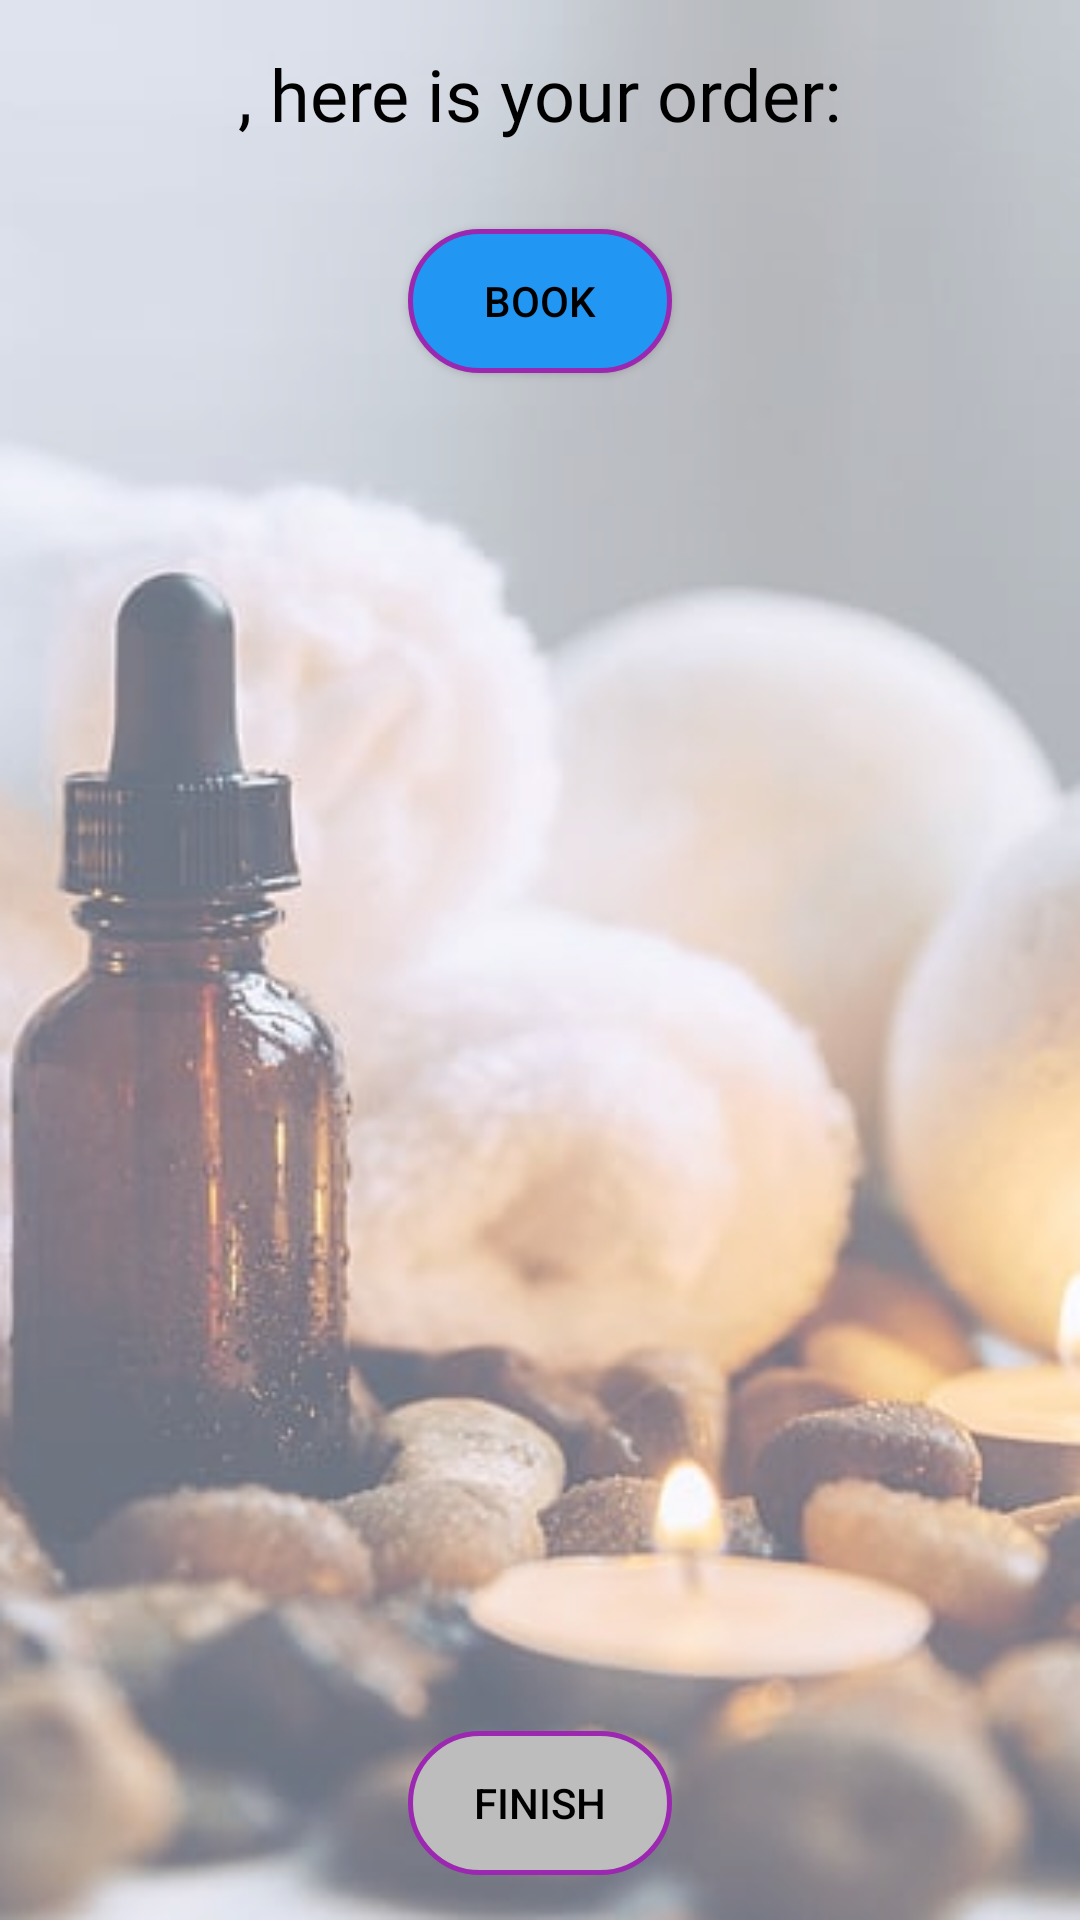

Produce the Android XML layout that renders to this screen, including the resource entries it uses.
<!-- AndroidManifest.xml: application theme NoActionBar -->
<!-- res/layout/activity_finalize_book.xml -->
<?xml version="1.0" encoding="utf-8"?>
<androidx.constraintlayout.widget.ConstraintLayout xmlns:android="http://schemas.android.com/apk/res/android"
    xmlns:app="http://schemas.android.com/apk/res-auto"
    xmlns:tools="http://schemas.android.com/tools"
    android:id="@+id/ConstraintLayoutFinalize"
    android:layout_width="match_parent"
    android:layout_height="match_parent"
    android:background="@drawable/bgr3"
    android:orientation="vertical"
    tools:context=".FinalizeBook">

    <TextView
        android:id="@+id/tvYourOrder"
        android:layout_width="wrap_content"
        android:layout_height="wrap_content"
        android:layout_gravity="center"
        android:layout_margin="15dp"
        android:fontFamily="@font/black_ops_one"
        android:text="@string/your_order_details"
        android:textColor="@color/textColor"
        android:textSize="24sp"
        app:layout_constraintEnd_toEndOf="parent"
        app:layout_constraintStart_toStartOf="parent"
        app:layout_constraintTop_toTopOf="parent" />

    <TextView
        android:id="@+id/tvOrder"
        android:layout_width="wrap_content"
        android:layout_height="wrap_content"
        android:layout_gravity="center"
        android:layout_marginStart="10dp"
        android:layout_marginEnd="10dp"
        android:gravity="center"
        android:text=""
        android:textColor="@color/textColor"
        app:layout_constraintEnd_toEndOf="parent"
        app:layout_constraintStart_toStartOf="parent"
        app:layout_constraintTop_toBottomOf="@id/tvYourOrder" />

    <Button
        android:id="@+id/btnBook"
        android:layout_width="wrap_content"
        android:layout_height="wrap_content"
        android:layout_gravity="center"
        android:layout_margin="10dp"
        android:background="@drawable/rounded_button"
        android:padding="5dp"
        android:text="@string/book"
        android:textColor="@color/textColor"
        app:layout_constraintEnd_toEndOf="parent"
        app:layout_constraintStart_toStartOf="parent"
        app:layout_constraintTop_toBottomOf="@id/tvOrder" />

    <TextView
        android:id="@+id/tvTellAll"
        android:layout_width="match_parent"
        android:layout_height="wrap_content"
        android:layout_marginTop="15dp"
        android:fontFamily="@font/piedra"
        android:gravity="center"
        android:text="@string/spread_the_word"
        android:textColor="@color/textColor"
        android:textSize="22sp"
        android:visibility="invisible"
        app:layout_constraintEnd_toEndOf="parent"
        app:layout_constraintTop_toBottomOf="@id/btnBook" />

    <LinearLayout
        android:id="@+id/linearLayout0"
        android:layout_width="match_parent"
        android:layout_height="wrap_content"
        android:layout_gravity="center"
        android:layout_marginTop="25dp"
        android:gravity="center"
        android:orientation="horizontal"
        app:layout_constraintEnd_toEndOf="parent"
        app:layout_constraintTop_toBottomOf="@id/tvTellAll">

        <Button
            android:id="@+id/btnEmail"
            android:layout_width="wrap_content"
            android:layout_height="wrap_content"
            android:layout_marginStart="10dp"
            android:layout_marginEnd="10dp"
            android:background="@drawable/rounded_button"
            android:padding="5dp"
            android:text="@string/email"
            android:textColor="@color/textColor"
            android:visibility="invisible" />

        <Button
            android:id="@+id/btnWhatsapp"
            android:layout_width="wrap_content"

            android:layout_height="wrap_content"
            android:layout_marginStart="10dp"
            android:layout_marginEnd="10dp"
            android:background="@drawable/rounded_button"
            android:padding="5dp"
            android:text="@string/whatsapp"
            android:textColor="@color/textColor"
            android:visibility="invisible" />


    </LinearLayout>

    <LinearLayout
        android:id="@+id/LinearLayout1"
        android:layout_width="match_parent"
        android:layout_height="wrap_content"
        android:layout_gravity="center"
        android:layout_marginTop="25dp"
        android:gravity="center"
        android:orientation="horizontal"
        app:layout_constraintEnd_toEndOf="parent"
        app:layout_constraintTop_toBottomOf="@id/linearLayout0">

        <Button
            android:id="@+id/btnCalendar"
            android:layout_width="wrap_content"
            android:layout_height="wrap_content"
            android:layout_marginStart="10dp"
            android:layout_marginEnd="10dp"
            android:background="@drawable/rounded_button"
            android:padding="5dp"
            android:text="@string/calendar"
            android:textColor="@color/textColor"
            android:visibility="invisible" />

        <Button
            android:id="@+id/btnSMS"
            android:layout_width="wrap_content"
            android:layout_height="wrap_content"
            android:layout_marginStart="10dp"
            android:layout_marginEnd="10dp"
            android:background="@drawable/rounded_button"
            android:padding="5dp"
            android:text="@string/send_sms"
            android:textColor="@color/textColor"
            android:visibility="invisible" />

    </LinearLayout>

    <LinearLayout
        android:layout_width="match_parent"
        android:layout_height="wrap_content"
        android:layout_gravity="center"
        android:layout_marginStart="10dp"
        android:layout_marginEnd="10dp"
        android:layout_marginBottom="15dp"
        android:foregroundGravity="bottom"
        android:gravity="center"
        android:orientation="horizontal"
        app:layout_constraintBottom_toBottomOf="parent"
        app:layout_constraintEnd_toEndOf="parent"
        app:layout_constraintStart_toStartOf="parent">

        <Button
            android:id="@+id/btnFinish"
            android:layout_width="wrap_content"
            android:layout_height="wrap_content"
            android:layout_gravity="bottom"
            android:layout_marginStart="10dp"
            android:layout_marginEnd="10dp"
            android:background="@drawable/rounded_button"
            android:enabled="false"
            android:text="@string/finish"
            android:textColor="@color/textColor" />

    </LinearLayout>

</androidx.constraintlayout.widget.ConstraintLayout>
<!-- resources referenced by this layout -->
<resources>
  <color name="textColor">#000000</color>
  <!-- drawable bgr3: png bitmap (drawable, 209446 bytes) -->
  <!-- drawable rounded_button (drawable) -->
  <?xml version="1.0" encoding="utf-8"?>
  <selector xmlns:android="http://schemas.android.com/apk/res/android">
      <item android:state_pressed="true">
          <shape android:shape="rectangle"
              android:textAllCaps="false">
              <solid android:color="@color/btnPressed"/>
              <corners android:radius="25dp" />
              <stroke android:width="5px" android:color="@color/colorAccent" />
          </shape>
      </item>
  
      <item android:state_enabled="false">
          <shape android:shape="rectangle"
              android:textAllCaps="false">
              <solid android:color="@color/btnNotActive"/>
              <corners android:radius="25dp" />
              <stroke android:width="5px" android:color="@color/colorAccent" />
          </shape>
      </item>
  
      <item android:state_enabled="true">
          <shape android:shape="rectangle"
              android:textAllCaps="false">
              <solid android:color="@color/colorPrimary"/>
              <corners android:radius="25dp" />
              <stroke android:width="5px" android:color="@color/colorAccent" />
          </shape>
      </item>
  
  
  </selector>
  <string name="book">Book</string>
  <string name="calendar">Reminder</string>
  <string name="email">Email</string>
  <string name="finish">Finish</string>
  <string name="send_sms">Send SMS</string>
  <string name="spread_the_word">Spread the word</string>
  <string name="whatsapp" translatable="false">Whatsapp</string>
  <string name="your_order_details">, here is your order:</string>
  <style name="NoActionBar" parent="AppTheme">
          <item name="windowNoTitle">true</item>
          <item name="windowActionBar">false</item>
      </style>
  <color name="btnPressed">#01579B</color>
  <color name="colorAccent">#9C27B0</color>
  <color name="btnNotActive">#BDBDBD</color>
  <color name="colorPrimary">#2196F3</color>
  <style name="AppTheme" parent="Theme.AppCompat.DayNight">
          
          <item name="colorPrimary">@color/colorPrimary</item>
          <item name="colorPrimaryDark">@color/colorPrimaryDark</item>
          <item name="colorAccent">@color/colorAccent</item>
      </style>
  <color name="colorPrimaryDark">#42A6DB</color>
</resources>
